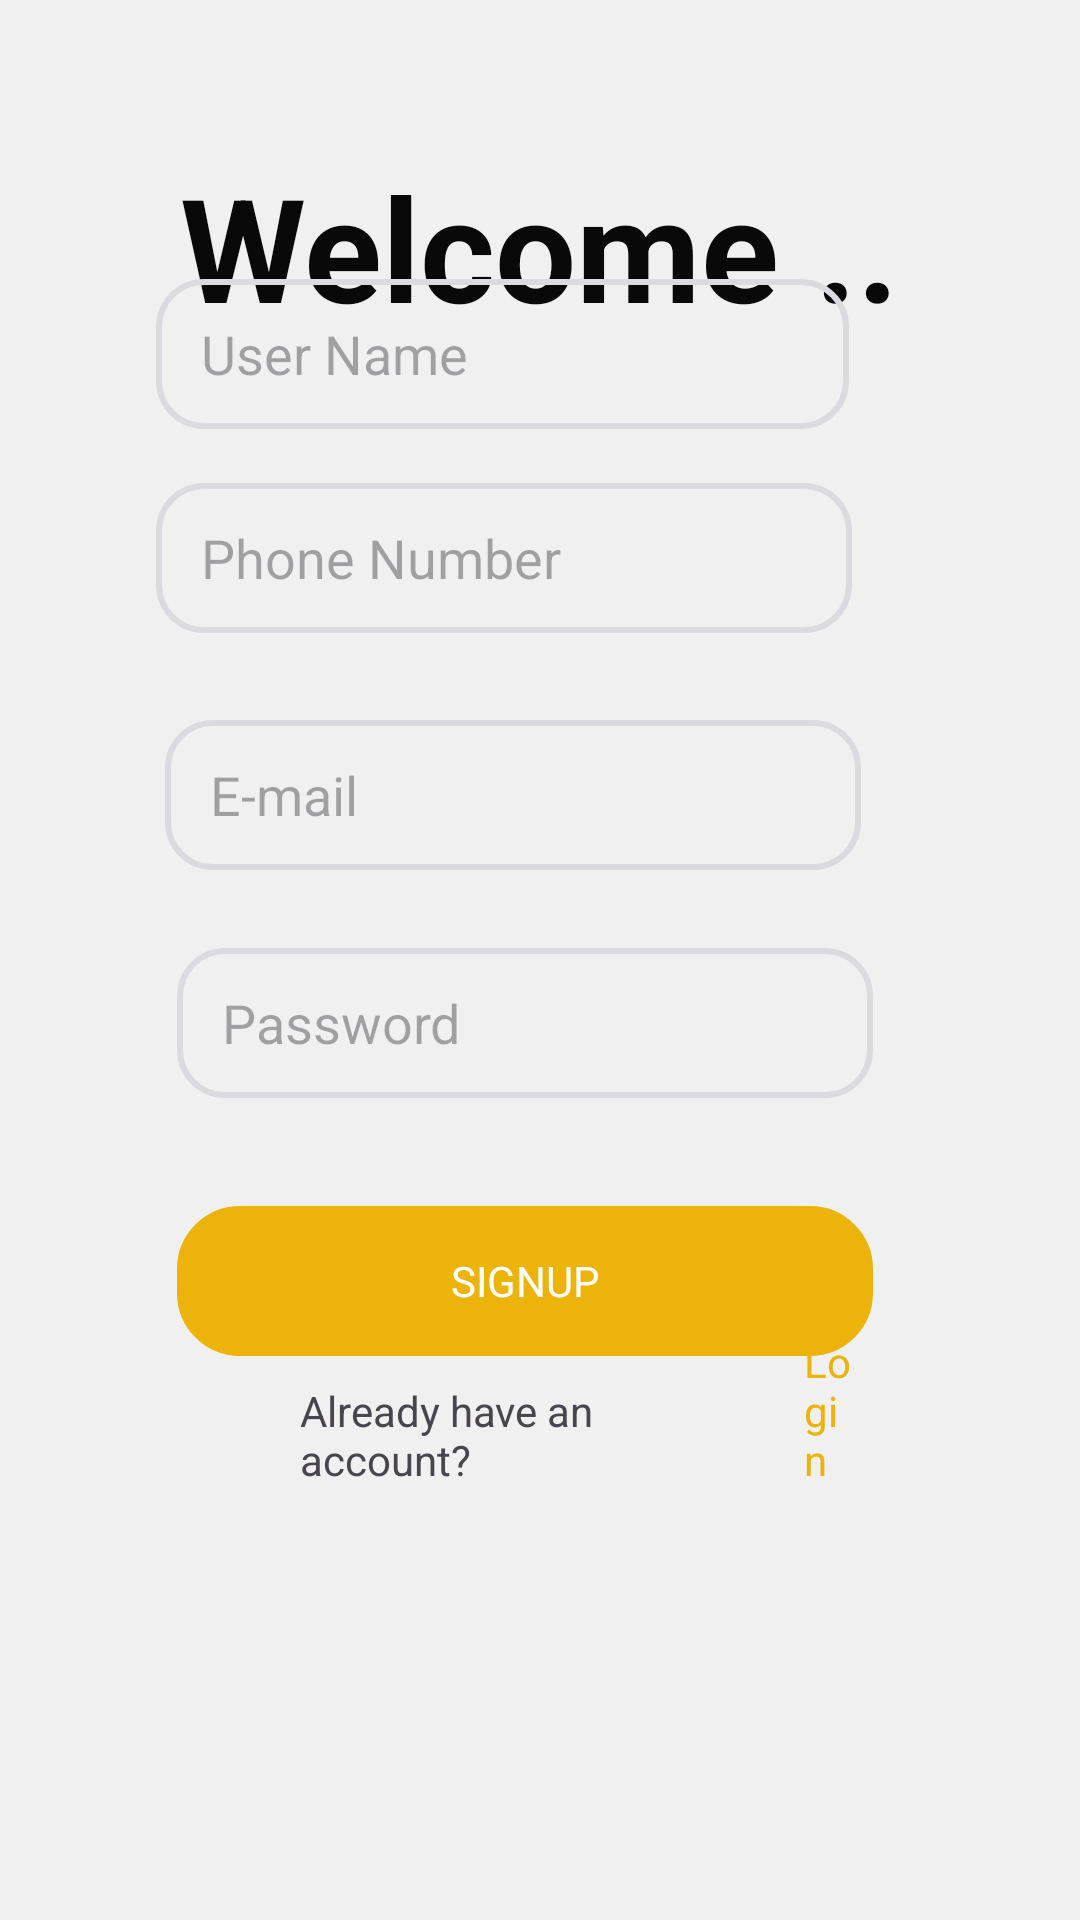

Write the Android layout XML for this screen, with the resource values it uses.
<!-- AndroidManifest.xml: application theme Theme.Customer -->
<!-- res/layout/activity_signup.xml -->
<?xml version="1.0" encoding="utf-8"?>
<RelativeLayout xmlns:android="http://schemas.android.com/apk/res/android"
    xmlns:app="http://schemas.android.com/apk/res-auto"
    xmlns:tools="http://schemas.android.com/tools"
    android:layout_width="match_parent"
    android:layout_height="match_parent"
    android:background="#F0F0F0"
    tools:context=".signuppage.login.LoginActivity">

    <TextView
        android:id="@+id/registerLogo"
        android:layout_width="wrap_content"
        android:layout_height="wrap_content"
        android:layout_centerHorizontal="true"
        android:layout_marginTop="50dp"
        android:text="@string/welcome"
        android:textColor="#090909"
        android:textSize="48sp"
        android:textStyle="bold" />

    <EditText
        android:id="@+id/username"
        android:layout_width="wrap_content"
        android:layout_height="50dp"
        android:layout_alignParentStart="true"
        android:layout_alignParentEnd="true"
        android:layout_alignParentBottom="true"
        android:layout_centerHorizontal="true"
        android:layout_marginStart="52dp"
        android:layout_marginEnd="77dp"
        android:layout_marginBottom="497dp"
        android:background="@drawable/edittextdesign"
        android:hint="@string/username_hint"
        android:paddingStart="15dp" />

    <EditText
        android:id="@+id/phone"
        android:layout_width="wrap_content"
        android:layout_height="50dp"
        android:layout_alignParentStart="true"
        android:layout_alignParentEnd="true"
        android:layout_alignParentBottom="true"
        android:layout_centerInParent="true"
        android:layout_marginStart="52dp"
        android:layout_marginEnd="76dp"
        android:layout_marginBottom="429dp"
        android:background="@drawable/edittextdesign"
        android:hint="@string/phone_hint"
        android:paddingStart="15dp" />


    <EditText
        android:id="@+id/email"
        android:layout_width="wrap_content"
        android:layout_height="50dp"
        android:layout_alignParentStart="true"
        android:layout_alignParentEnd="true"
        android:layout_alignParentBottom="true"
        android:layout_centerInParent="true"
        android:layout_marginStart="55dp"
        android:layout_marginEnd="73dp"
        android:layout_marginBottom="350dp"
        android:background="@drawable/edittextdesign"
        android:hint="@string/email_hint"
        android:paddingStart="15dp" />


    <EditText
        android:id="@+id/password"
        android:layout_width="wrap_content"
        android:layout_height="50dp"
        android:layout_alignParentStart="true"
        android:layout_alignParentEnd="true"
        android:layout_alignParentBottom="true"
        android:layout_centerInParent="true"
        android:layout_marginStart="59dp"
        android:layout_marginEnd="69dp"
        android:layout_marginBottom="274dp"
        android:background="@drawable/edittextdesign"
        android:hint="@string/password_hint"
        android:paddingStart="15dp" />

    <Button
        android:id="@+id/signUpButton"
        android:layout_width="wrap_content"
        android:layout_height="50dp"
        android:layout_alignParentStart="true"
        android:layout_alignParentEnd="true"
        android:layout_alignParentBottom="true"
        android:layout_centerHorizontal="true"
        android:layout_marginStart="59dp"
        android:layout_marginEnd="69dp"
        android:layout_marginBottom="188dp"
        android:background="@drawable/buttonbackground"
        android:text="@string/button_"
        android:textColor="@color/white"
        app:backgroundTint="#ECB30B" />

    <TextView
        android:id="@+id/signUpText"
        android:layout_width="166dp"
        android:layout_height="wrap_content"
        android:layout_alignParentStart="true"
        android:layout_alignParentEnd="true"
        android:layout_alignParentBottom="true"
        android:layout_marginStart="100dp"
        android:layout_marginEnd="126dp"
        android:layout_marginBottom="144dp"
        android:text="@string/signupText" />

    <TextView
        android:id="@+id/loginText"
        android:layout_width="51dp"
        android:layout_height="wrap_content"
        android:layout_alignParentStart="true"
        android:layout_alignParentEnd="true"
        android:layout_alignParentBottom="true"
        android:layout_marginStart="268dp"
        android:layout_marginEnd="74dp"
        android:layout_marginBottom="144dp"
        android:text="@string/loginText"
        android:textColor="#ECB30B" />

</RelativeLayout>
<!-- resources referenced by this layout -->
<resources>
  <!-- drawable buttonbackground (drawable) -->
  <?xml version="1.0" encoding="utf-8"?>
  <shape xmlns:android="http://schemas.android.com/apk/res/android">
  
      <stroke
          android:color="#BDAC14"
          android:width="4dp"
          />
      <corners
          android:radius="19dp"
          />
  </shape>
  <!-- drawable edittextdesign (drawable) -->
  <?xml version="1.0" encoding="utf-8"?>
  <shape xmlns:android="http://schemas.android.com/apk/res/android">
  
      <stroke
          android:color="#DBDBDF"
          android:width="2dp"
          />
      <corners
          android:radius="15dp"
          />
  </shape>
  <string name="button_">SignUp</string>
  <string name="email_hint">E-mail</string>
  <string name="loginText">Login</string>
  <string name="password_hint">Password</string>
  <string name="phone_hint">Phone Number</string>
  <string name="signupText">Already have an account?</string>
  <string name="username_hint">User Name</string>
  <string name="welcome">Welcome ..</string>
  <style name="Theme.Customer" parent="Base.Theme.Customer" />
  <style name="Base.Theme.Customer" parent="Theme.Material3.DayNight.NoActionBar">
          
          
          <item name="fontFamily">@font/poppins</item>
      </style>
  <!-- not gathered from this repository: default colours our renderer supplied (Android Studio template values) -->
  <color name="white">#FFFFFFFF</color>
</resources>
